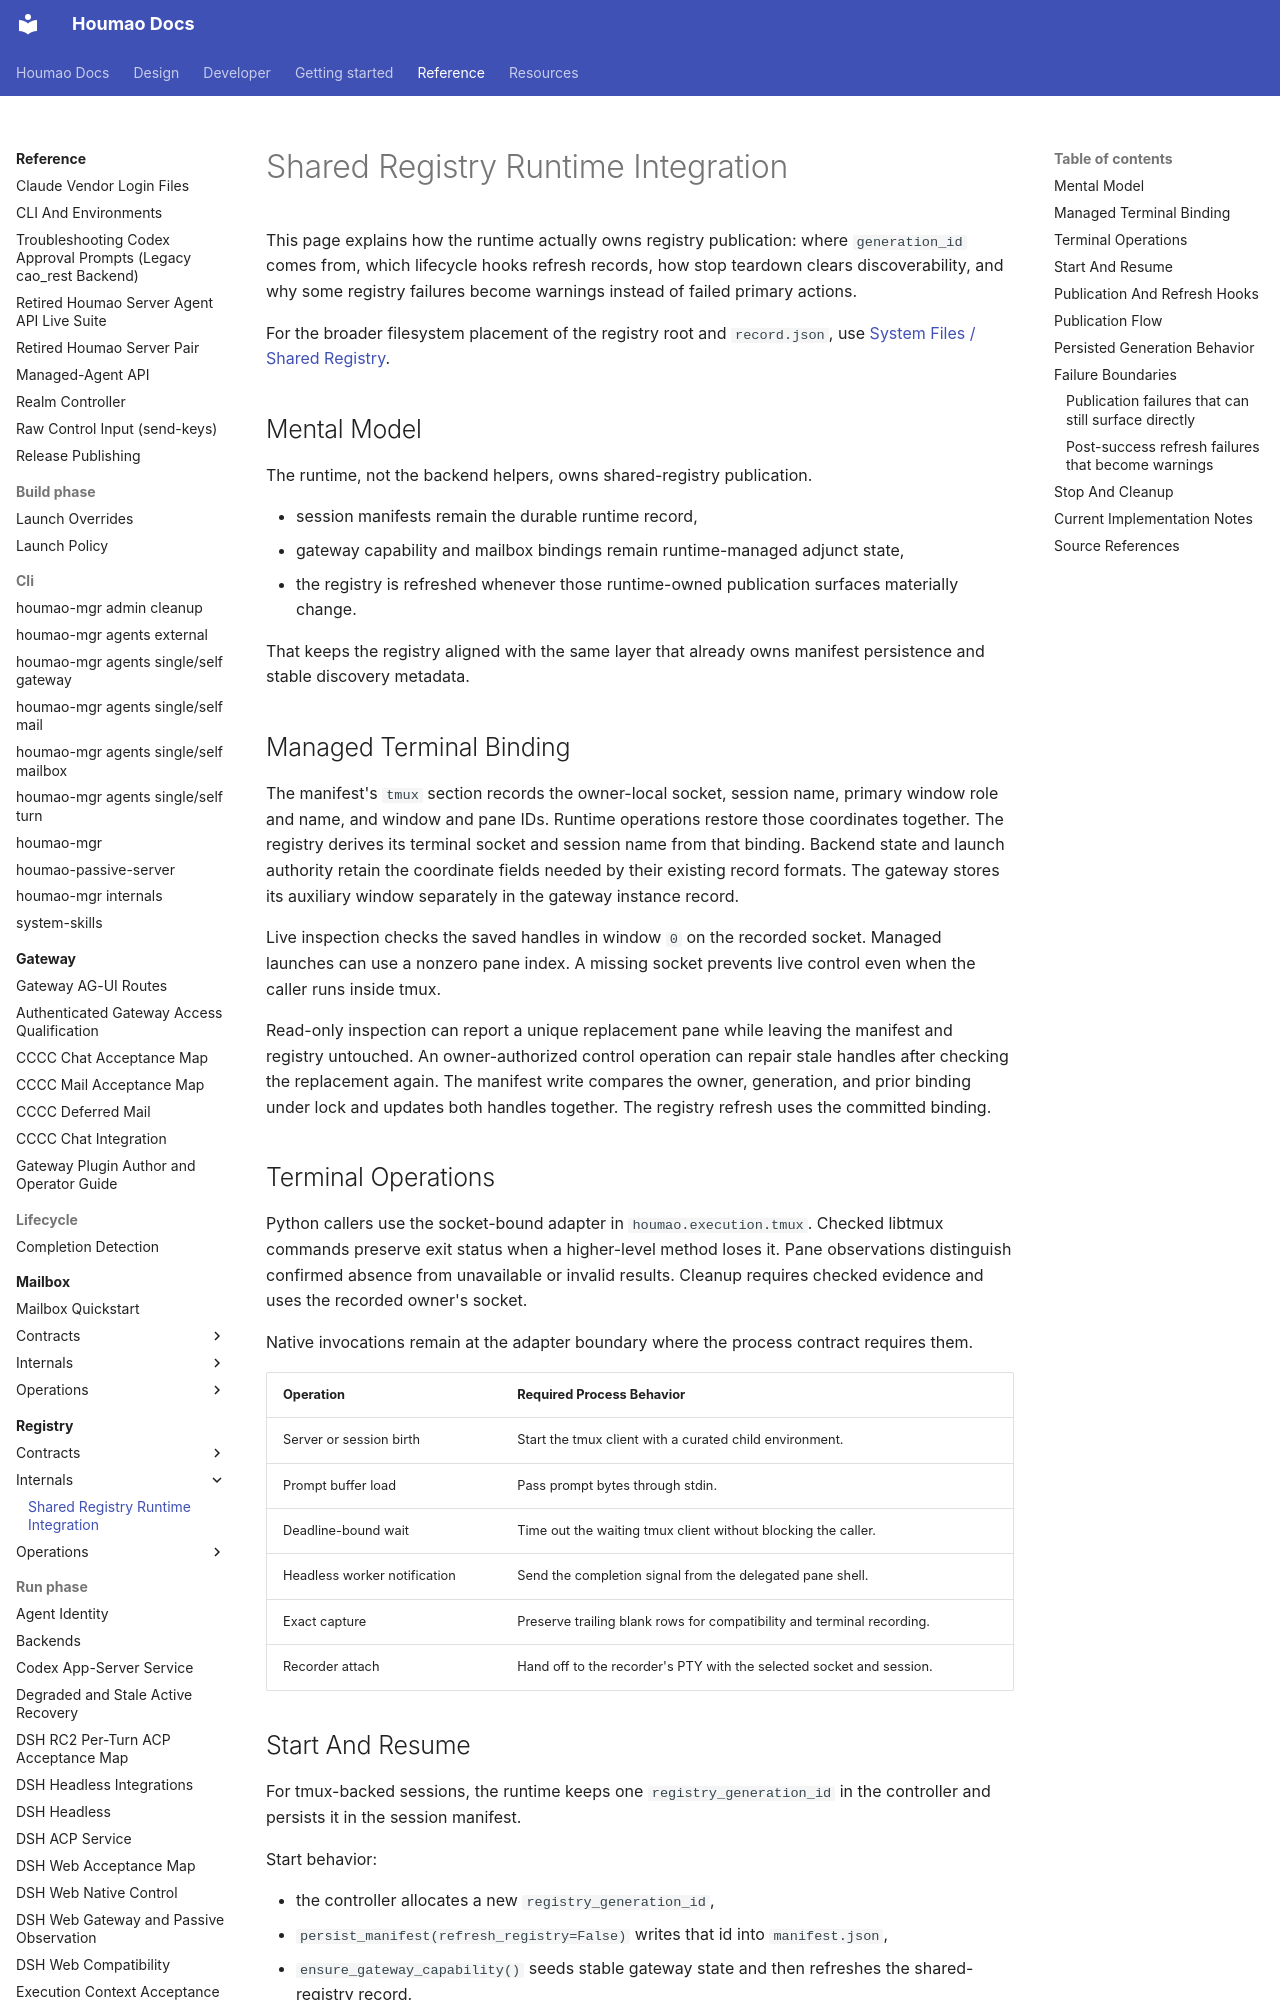

repository: igamenovoer/houmao · page: reference/registry/internals/runtime-integration/index.html · generator: mkdocs

# Shared Registry Runtime Integration

This page explains how the runtime actually owns registry publication: where `generation_id` comes from, which lifecycle hooks refresh records, how stop teardown clears discoverability, and why some registry failures become warnings instead of failed primary actions.

For the broader filesystem placement of the registry root and `record.json`, use [System Files / Shared Registry](../../system-files/shared-registry.md).

## Mental Model

The runtime, not the backend helpers, owns shared-registry publication.

- session manifests remain the durable runtime record,
- gateway capability and mailbox bindings remain runtime-managed adjunct state,
- the registry is refreshed whenever those runtime-owned publication surfaces materially change.

That keeps the registry aligned with the same layer that already owns manifest persistence and stable discovery metadata.

## Managed Terminal Binding

The manifest's `tmux` section records the owner-local socket, session name, primary window role and name, and window and pane IDs. Runtime operations restore those coordinates together. The registry derives its terminal socket and session name from that binding. Backend state and launch authority retain the coordinate fields needed by their existing record formats. The gateway stores its auxiliary window separately in the gateway instance record.

Live inspection checks the saved handles in window `0` on the recorded socket. Managed launches can use a nonzero pane index. A missing socket prevents live control even when the caller runs inside tmux.

Read-only inspection can report a unique replacement pane while leaving the manifest and registry untouched. An owner-authorized control operation can repair stale handles after checking the replacement again. The manifest write compares the owner, generation, and prior binding under lock and updates both handles together. The registry refresh uses the committed binding.

## Terminal Operations

Python callers use the socket-bound adapter in `houmao.execution.tmux`. Checked libtmux commands preserve exit status when a higher-level method loses it. Pane observations distinguish confirmed absence from unavailable or invalid results. Cleanup requires checked evidence and uses the recorded owner's socket.

Native invocations remain at the adapter boundary where the process contract requires them.

| Operation | Required Process Behavior |
| --- | --- |
| Server or session birth | Start the tmux client with a curated child environment. |
| Prompt buffer load | Pass prompt bytes through stdin. |
| Deadline-bound wait | Time out the waiting tmux client without blocking the caller. |
| Headless worker notification | Send the completion signal from the delegated pane shell. |
| Exact capture | Preserve trailing blank rows for compatibility and terminal recording. |
| Recorder attach | Hand off to the recorder's PTY with the selected socket and session. |
